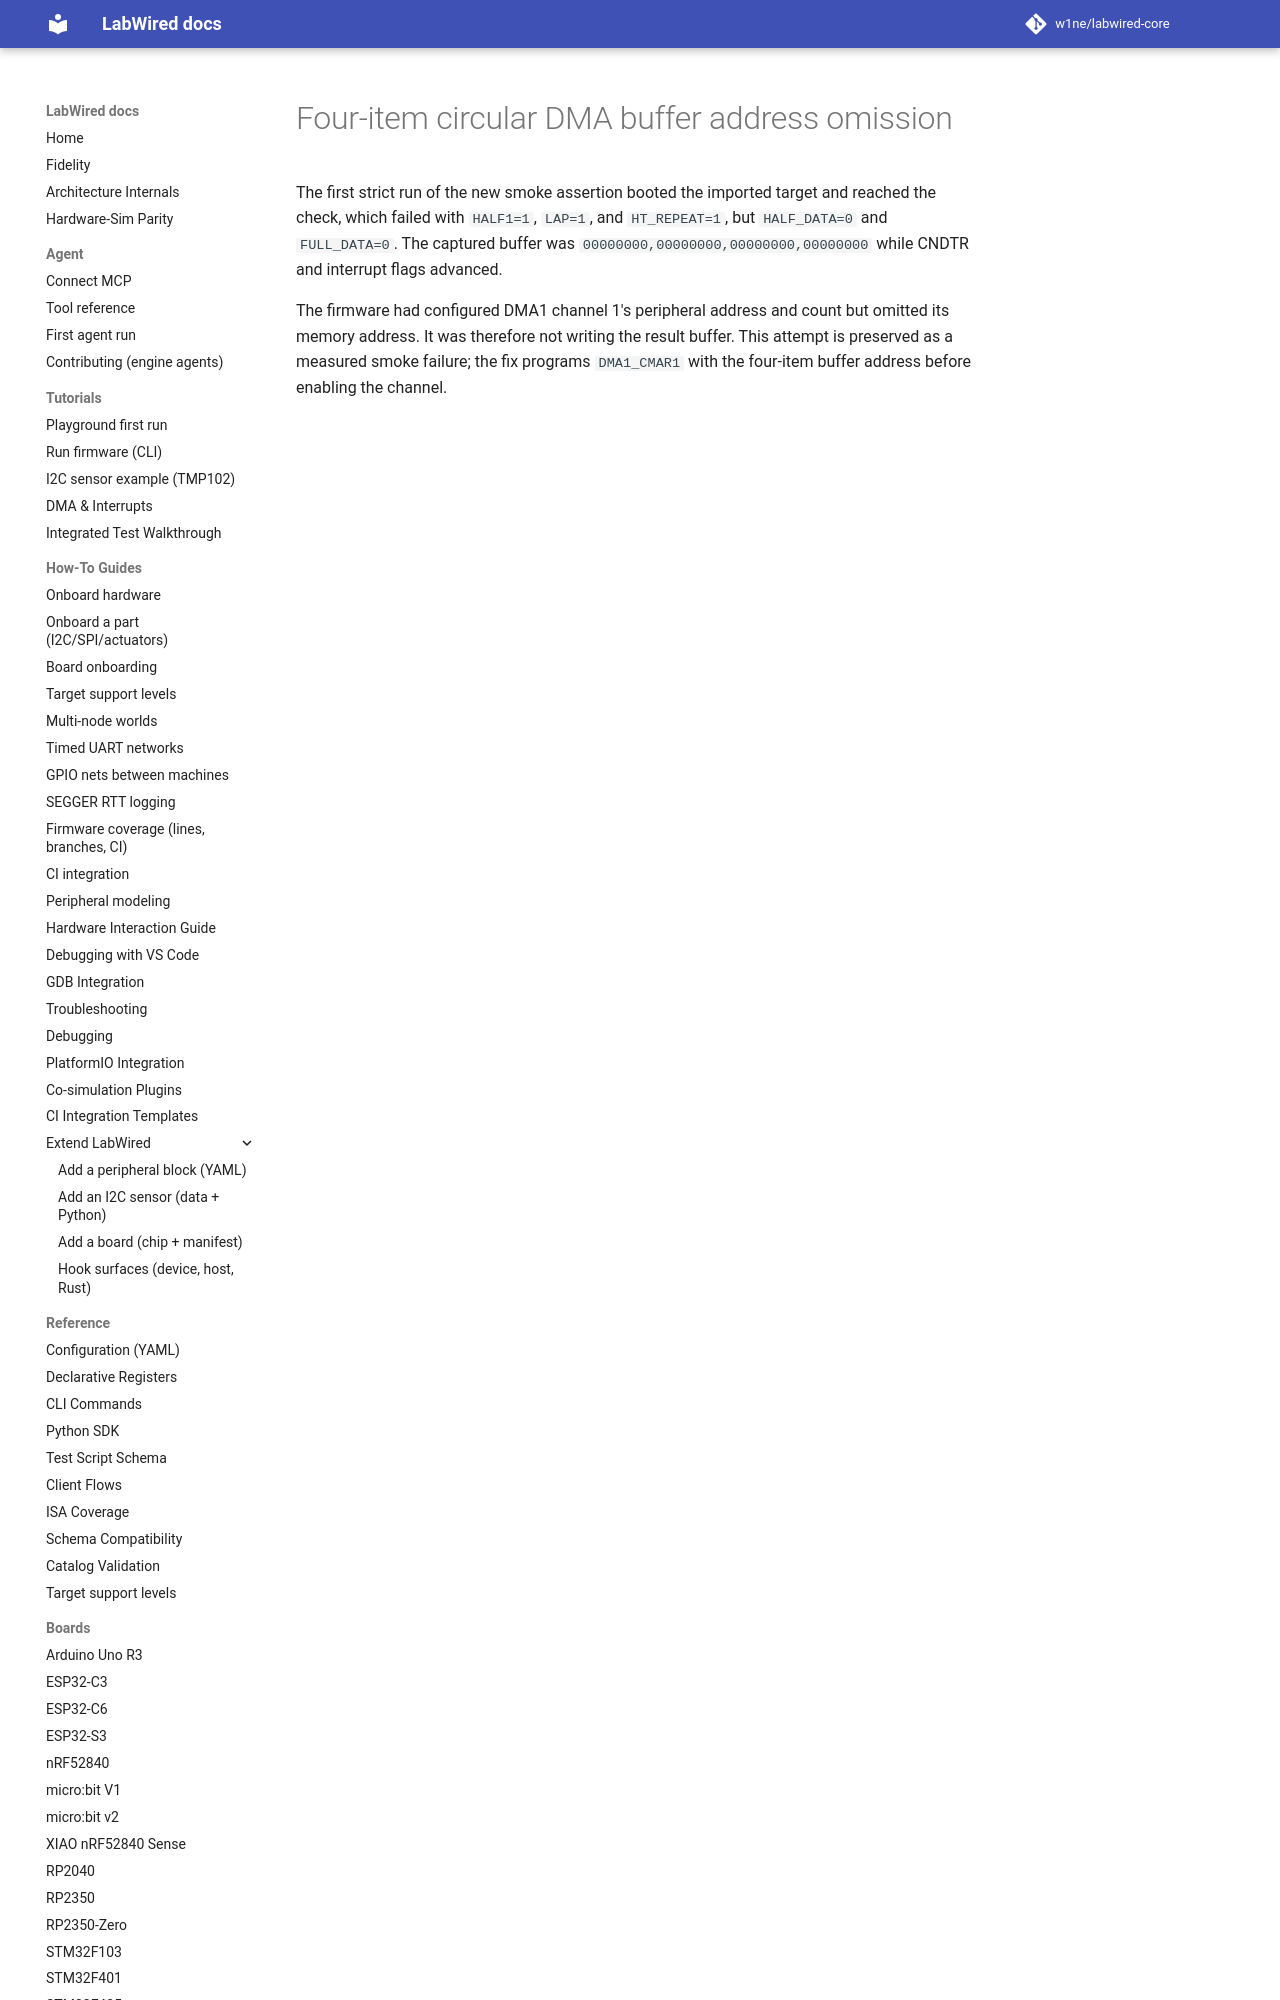

repository: CrispStrobe/labwired-core · page: coverage/renode-onboarding/attempt-history/stm32f103/2026-11-18-four-item-half-unmapped-buffer/attempt-note/index.html · generator: mkdocs

# Four-item circular DMA buffer address omission

The first strict run of the new smoke assertion booted the imported target and
reached the check, which failed with `HALF1=1`, `LAP=1`, and `HT_REPEAT=1`,
but `HALF_DATA=0` and `FULL_DATA=0`. The captured buffer was
`00000000,00000000,000000
